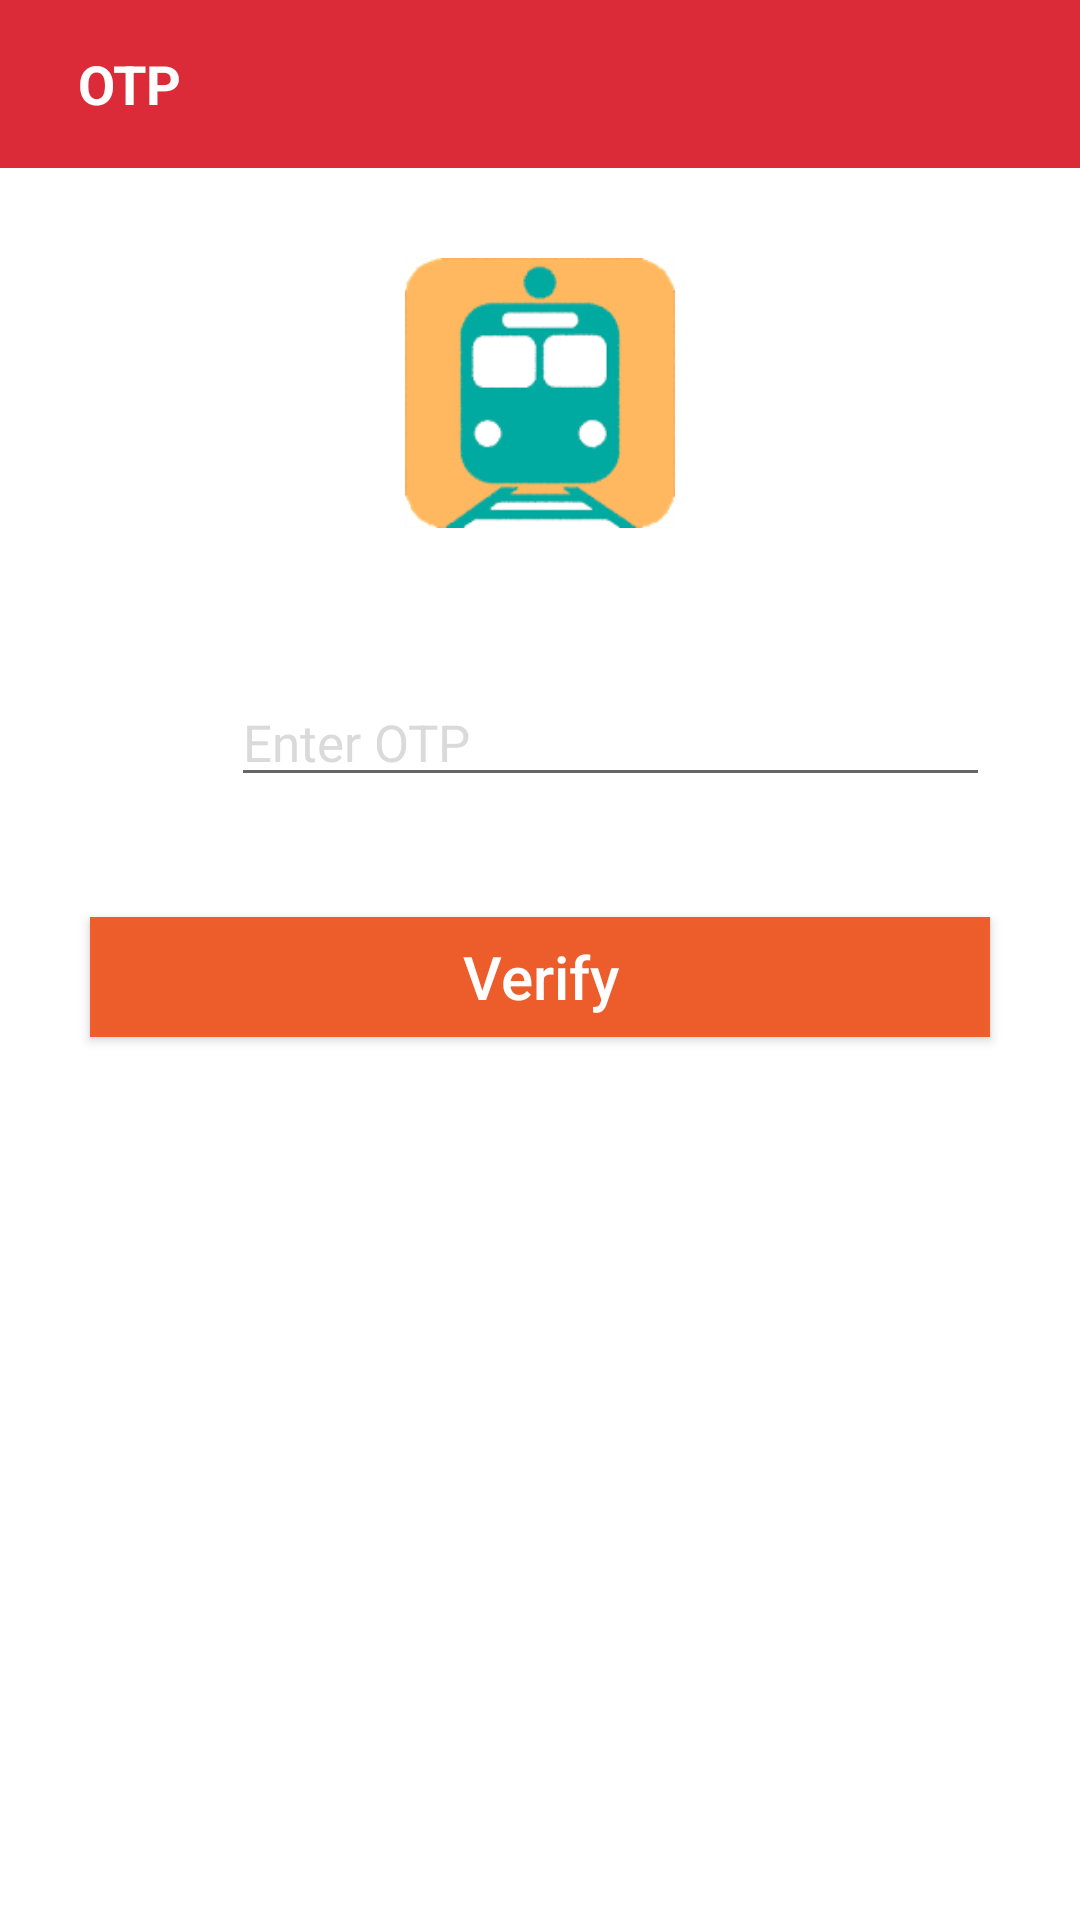

Produce the Android XML layout that renders to this screen, including the resource entries it uses.
<!-- AndroidManifest.xml: application theme NoActionBar -->
<!-- res/layout/activity_otp.xml -->
<?xml version="1.0" encoding="utf-8"?>
<RelativeLayout xmlns:android="http://schemas.android.com/apk/res/android"
    xmlns:app="http://schemas.android.com/apk/res-auto"
    xmlns:tools="http://schemas.android.com/tools"
    android:layout_width="fill_parent"
    android:layout_height="fill_parent"
    android:background="@color/white">

    <android.support.design.widget.AppBarLayout
        android:id="@+id/appBarLayout"

        android:layout_width="match_parent"
        android:layout_height="wrap_content"
        android:layout_alignParentTop="true"
        app:elevation="0dp">

        <android.support.v7.widget.Toolbar
            android:id="@+id/toolbar"
            android:layout_width="fill_parent"
            android:layout_height="wrap_content"
            android:background="@color/pink_red">


            <RelativeLayout
                android:layout_width="fill_parent"
                android:layout_height="wrap_content">

                <LinearLayout
                    android:layout_width="wrap_content"
                    android:layout_height="wrap_content"
                    android:layout_alignParentLeft="true"
                    android:layout_centerVertical="true"
                    android:orientation="horizontal">

                    <TextView
                        android:id="@+id/textViewTitle"
                        android:layout_width="wrap_content"
                        android:layout_height="wrap_content"
                        android:layout_gravity="center_vertical"
                        android:layout_marginLeft="10dp"
                        android:gravity="left"
                        android:text="OTP"
                        android:textColor="@color/white"
                        android:textSize="18sp"
                        android:textStyle="bold"/>
                </LinearLayout>


            </RelativeLayout>
        </android.support.v7.widget.Toolbar>
    </android.support.design.widget.AppBarLayout>

    <ScrollView
        android:layout_below="@+id/appBarLayout"
        android:scrollbars="none"
        android:layout_width="fill_parent"
        android:layout_height="fill_parent">


        <LinearLayout
            android:layout_width="fill_parent"
            android:layout_height="fill_parent"
            android:background="@color/white"
            android:orientation="vertical">

            <ImageView
                android:id="@+id/foxLogo"
                android:layout_width="250dp"
                android:layout_height="90dp"
                android:layout_gravity="center"
                android:layout_marginTop="30dp"
                android:src="@drawable/railquarters" />


            <LinearLayout
                android:layout_width="fill_parent"
                android:layout_height="wrap_content"
                android:layout_marginTop="10dp"
                android:orientation="vertical">


                <LinearLayout
                    android:layout_width="match_parent"
                    android:layout_height="wrap_content"
                    android:layout_marginLeft="30dp"
                    android:layout_marginRight="30dp"
                    android:layout_marginTop="30dp"
                    android:orientation="vertical">

                    <LinearLayout
                        android:layout_width="fill_parent"
                        android:layout_height="wrap_content"
                        android:orientation="horizontal">
                        <ImageView
                            android:layout_width="27dp"
                            android:layout_height="27dp"
                            android:layout_marginLeft="10dp"
                            android:layout_marginRight="10dp"
                            android:layout_marginTop="20dp"
                            android:src="@drawable/lock">

                        </ImageView>


                        <EditText
                        android:id="@+id/editTextOtp"
                        android:layout_width="match_parent"
                        android:layout_height="wrap_content"
                        android:hint="Enter OTP"
                        android:layout_marginTop="10dp"
                        android:imeOptions="actionNext"
                        android:inputType="number"
                        android:maxLength="6"
                        android:textColor="@color/black"
                        android:textColorHint="@color/divider_color"
                        android:textSize="17sp" />
                    </LinearLayout>


                </LinearLayout>

            </LinearLayout>

            <Button
                android:id="@+id/buttonOtpVerify"
                android:layout_width="300dp"
                android:layout_height="40dp"
                android:layout_gravity="center"
                android:layout_marginTop="40dp"
                android:layout_marginBottom="10dp"
                android:background="@color/orange_red"
                android:foreground="?selectableItemBackground"
                android:text="Verify"
                android:textAllCaps="false"
                android:textColor="@color/white"
                android:textSize="20sp" />

        </LinearLayout>

    </ScrollView>
</RelativeLayout>
<!-- resources referenced by this layout -->
<resources>
  <color name="black">#000000</color>
  <color name="divider_color">#dadada</color>
  <color name="orange_red">#f7ef5a28</color>
  <color name="pink_red">#dc2b38</color>
  <color name="white">#ffffff</color>
  <!-- drawable railquarters: png bitmap (drawable, 11055 bytes) -->
  <style name="NoActionBar" parent="Theme.AppCompat.Light.NoActionBar">
          
          <item name="colorPrimary">@color/black</item>
          <item name="colorPrimaryDark">@color/orange_red</item>
          <item name="colorAccent">@color/orange</item>
          <item name="android:windowNoTitle">true</item>
          <item name="drawerArrowStyle">@style/DrawerArrowStyle</item>
      </style>
  <color name="orange">#ec8c1e</color>
  <style name="DrawerArrowStyle" parent="@style/Widget.AppCompat.DrawerArrowToggle">
      <item name="spinBars">true</item>
      <item name="color">@android:color/white</item>
      </style>
</resources>
